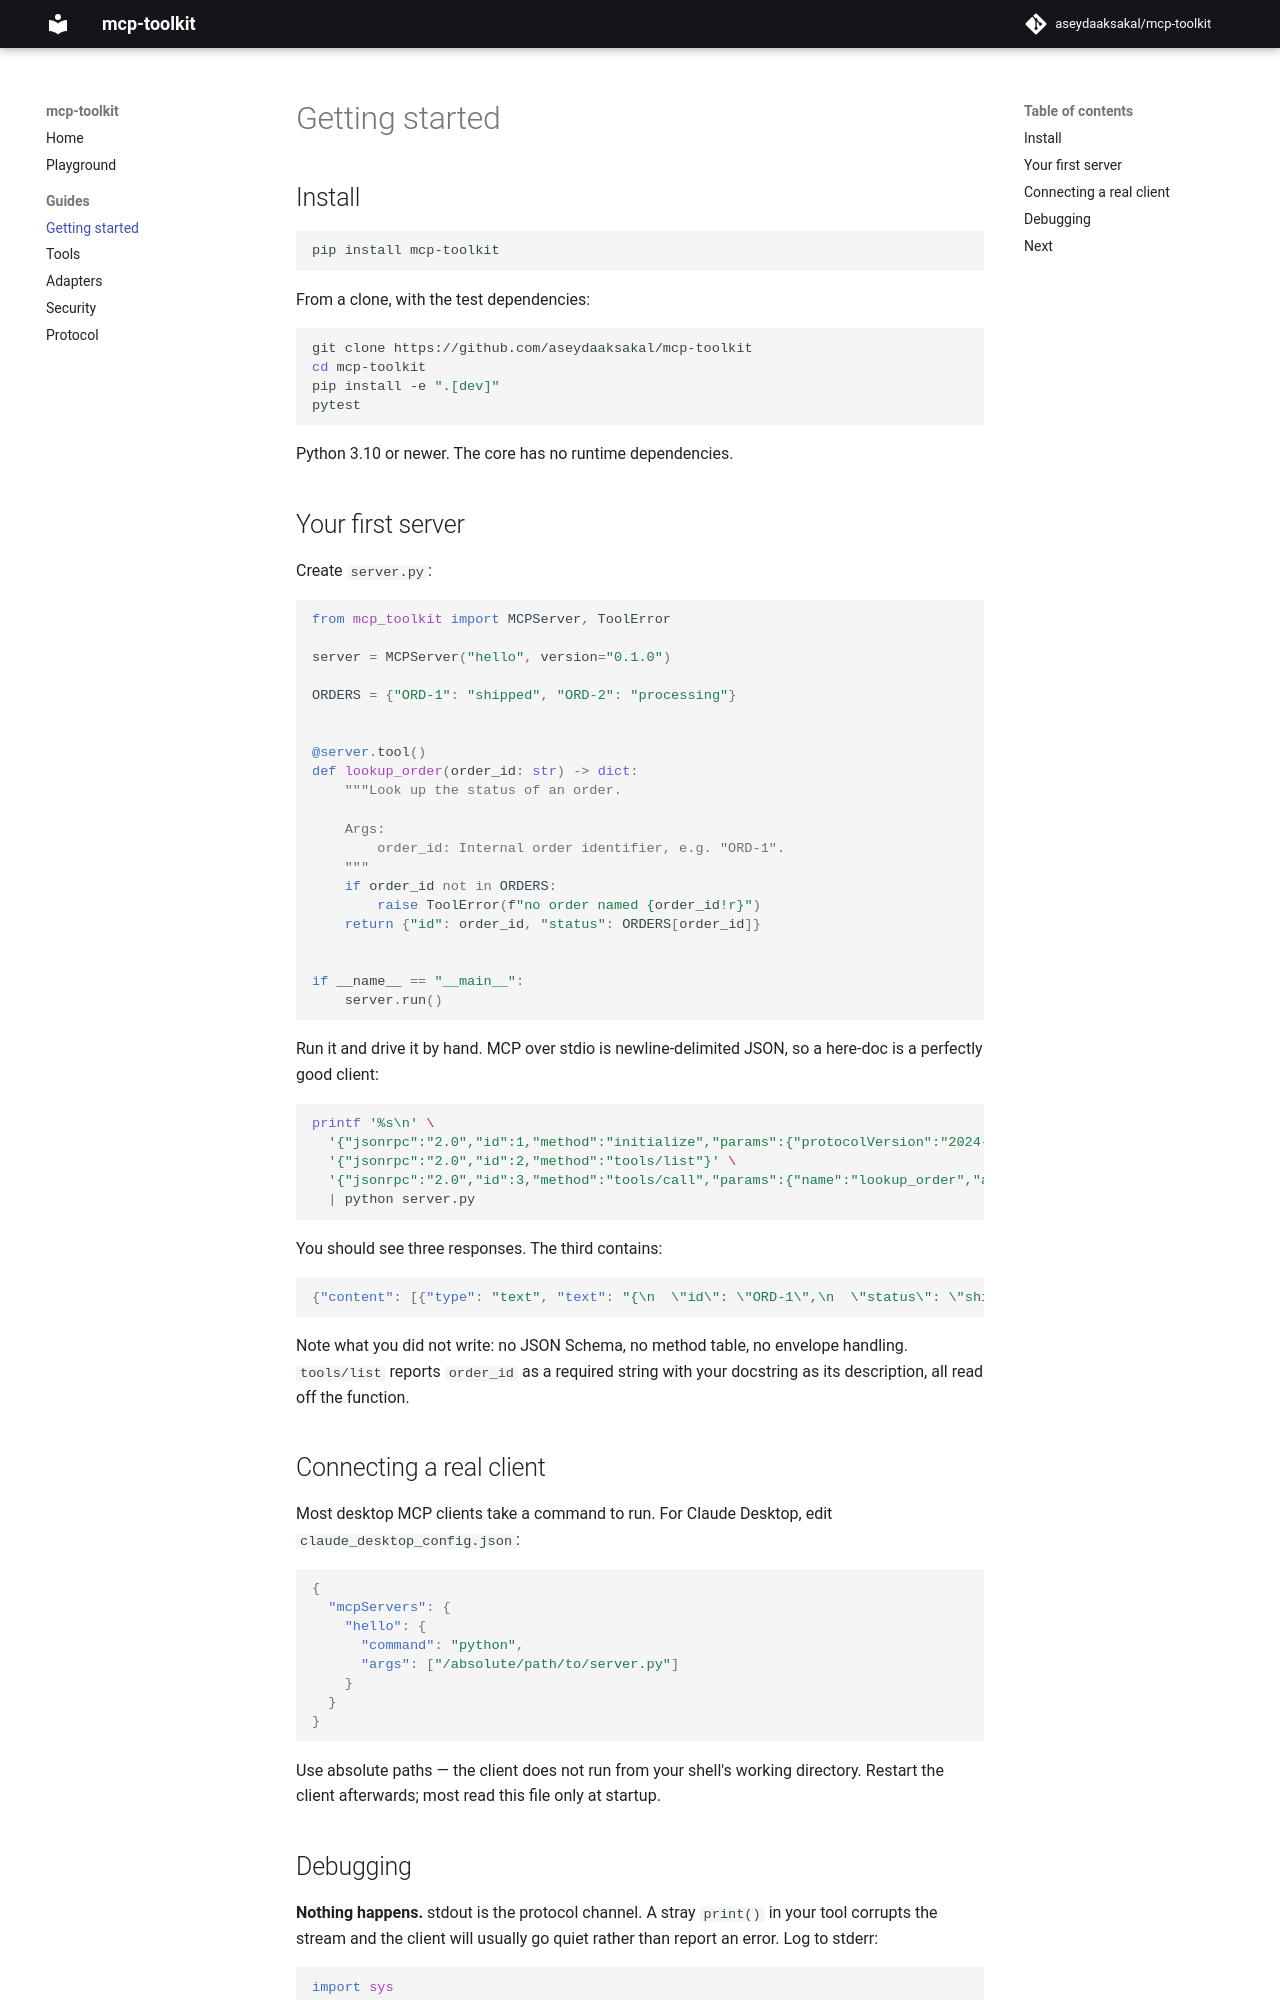

repository: aseydaaksakal/mcp-toolkit · page: getting-started/index.html · generator: mkdocs

# Getting started

## Install

```bash
pip install mcp-toolkit
```

From a clone, with the test dependencies:

```bash
git clone https://github.com/aseydaaksakal/mcp-toolkit
cd mcp-toolkit
pip install -e ".[dev]"
pytest
```

Python 3.10 or newer. The core has no runtime dependencies.

## Your first server

Create `server.py`:

```python
from mcp_toolkit import MCPServer, ToolError

server = MCPServer("hello", version="0.1.0")

ORDERS = {"ORD-1": "shipped", "ORD-2": "processing"}


@server.tool()
def lookup_order(order_id: str) -> dict:
    """Look up the status of an order.

    Args:
        order_id: Internal order identifier, e.g. "ORD-1".
    """
    if order_id not in ORDERS:
        raise ToolError(f"no order named {order_id!r}")
    return {"id": order_id, "status": ORDERS[order_id]}


if __name__ == "__main__":
    server.run()
```

Run it and drive it by hand. MCP over stdio is newline-delimited JSON, so a
here-doc is a perfectly good client:

```bash
printf '%s\n' \
  '{"jsonrpc":"2.0","id":1,"method":"initialize","params":{"protocolVersion":"2024-11-05"}}' \
  '{"jsonrpc":"2.0","id":2,"method":"tools/list"}' \
  '{"jsonrpc":"2.0","id":3,"method":"tools/call","params":{"name":"lookup_order","arguments":{"order_id":"ORD-1"}}}' \
  | python server.py
```

You should see three responses. The third contains:

```json
{"content": [{"type": "text", "text": "{\n  \"id\": \"ORD-1\",\n  \"status\": \"shipped\"\n}"}], "isError": false}
```

Note what you did not write: no JSON Schema, no method table, no envelope
handling. `tools/list` reports `order_id` as a required string with your
docstring as its description, all read off the function.

## Connecting a real client

Most desktop MCP clients take a command to run. For Claude Desktop, edit
`claude_desktop_config.json`:

```json
{
  "mcpServers": {
    "hello": {
      "command": "python",
      "args": ["/absolute/path/to/server.py"]
    }
  }
}
```

Use absolute paths — the client does not run from your shell's working
directory. Restart the client afterwards; most read this file only at startup.
